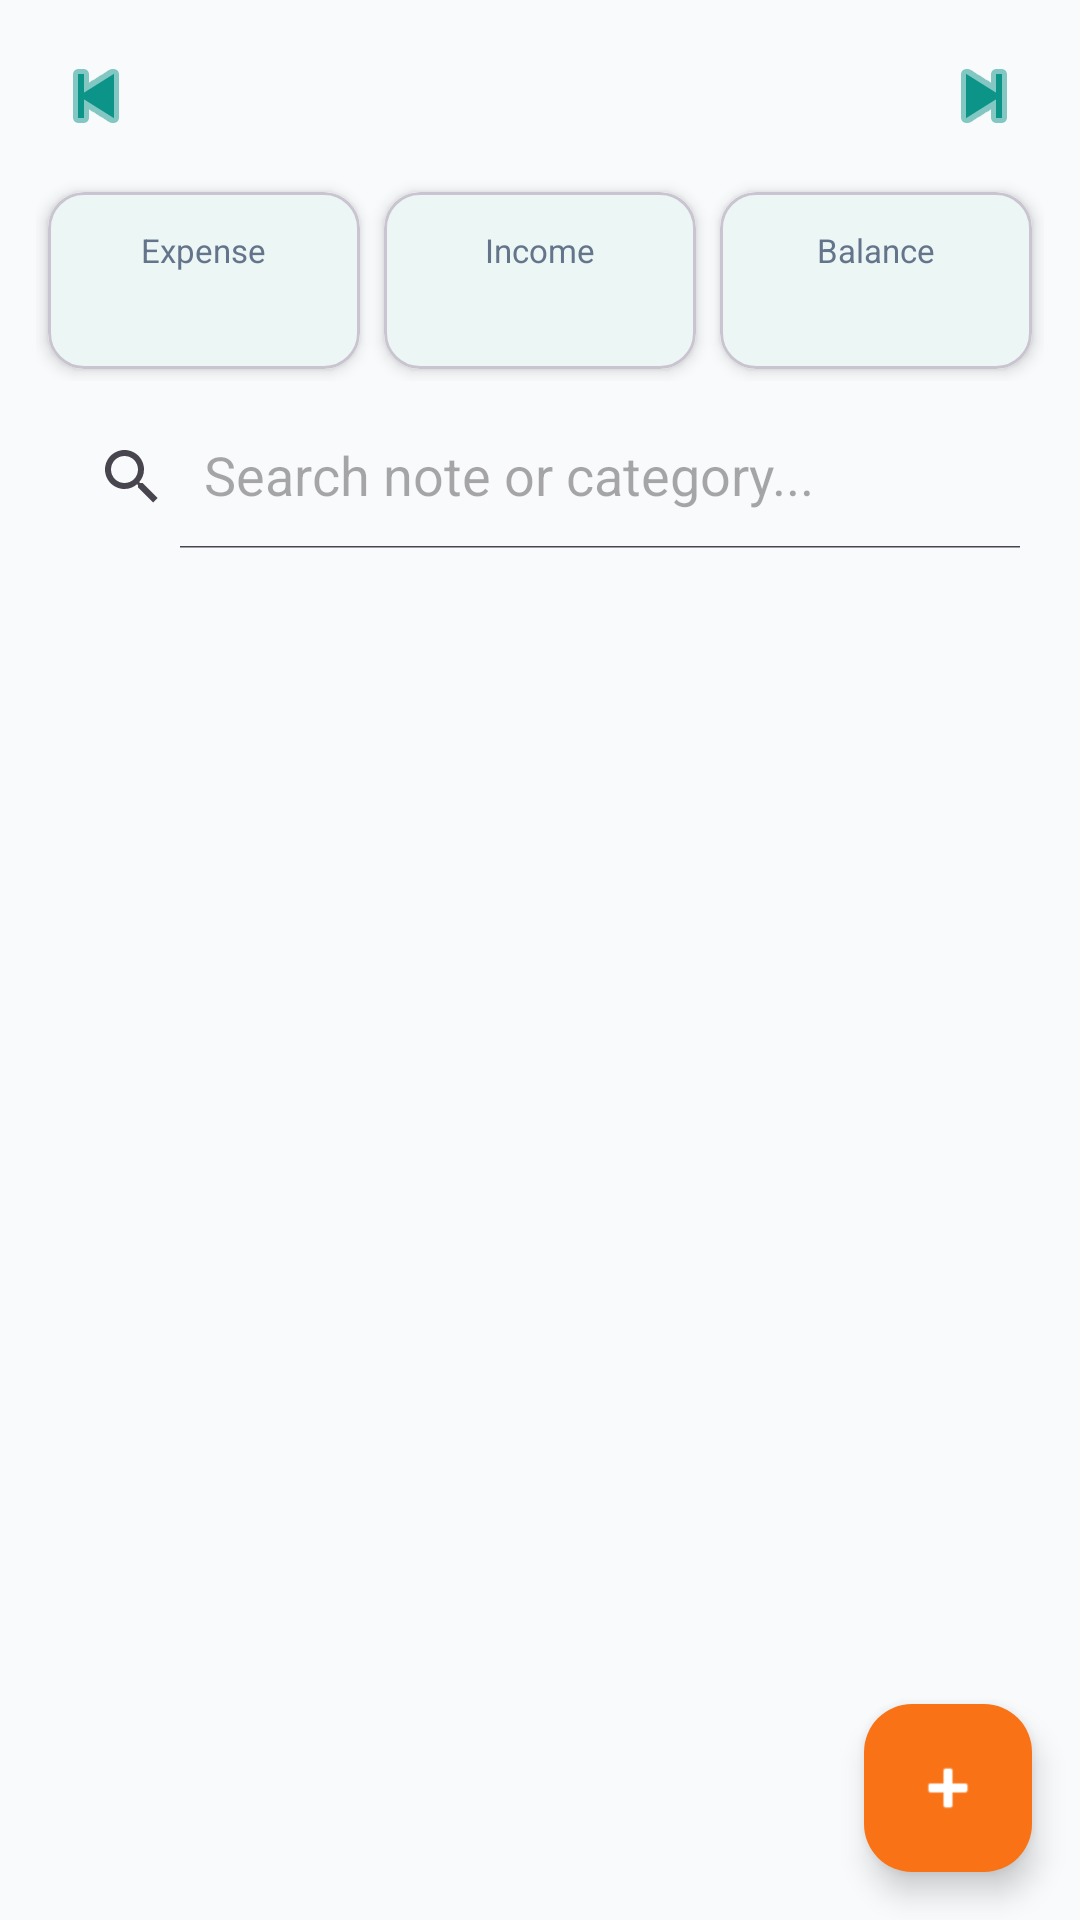

Write the Android layout XML for this screen, with the resource values it uses.
<!-- AndroidManifest.xml: application theme Theme.KharchaTracker -->
<!-- res/layout/fragment_home.xml -->
<?xml version="1.0" encoding="utf-8"?>
<androidx.coordinatorlayout.widget.CoordinatorLayout
    xmlns:android="http://schemas.android.com/apk/res/android"
    xmlns:app="http://schemas.android.com/apk/res-auto"
    android:layout_width="match_parent" android:layout_height="match_parent"
    android:background="@color/background">
    <LinearLayout android:layout_width="match_parent" android:layout_height="match_parent"
        android:orientation="vertical" android:padding="12dp">
        <LinearLayout android:layout_width="match_parent" android:layout_height="wrap_content"
            android:gravity="center" android:orientation="horizontal">
            <ImageButton android:id="@+id/btn_prev" android:layout_width="40dp" android:layout_height="40dp"
                android:src="@android:drawable/ic_media_previous" android:background="?attr/selectableItemBackgroundBorderless"
                app:tint="@color/primary" />
            <TextView android:id="@+id/tv_month" android:layout_width="0dp" android:layout_height="wrap_content"
                android:layout_weight="1" android:gravity="center" android:textSize="16sp" android:textStyle="bold"
                android:textColor="@color/text_primary" />
            <ImageButton android:id="@+id/btn_next" android:layout_width="40dp" android:layout_height="40dp"
                android:src="@android:drawable/ic_media_next" android:background="?attr/selectableItemBackgroundBorderless"
                app:tint="@color/primary" />
        </LinearLayout>
        <LinearLayout android:layout_width="match_parent" android:layout_height="wrap_content"
            android:orientation="horizontal" android:layout_marginTop="8dp">
            <com.google.android.material.card.MaterialCardView android:layout_width="0dp" android:layout_height="wrap_content"
                android:layout_weight="1" android:layout_margin="4dp" app:cardCornerRadius="12dp" app:cardElevation="3dp">
                <LinearLayout android:layout_width="match_parent" android:layout_height="wrap_content"
                    android:orientation="vertical" android:padding="12dp" android:gravity="center">
                    <TextView android:layout_width="wrap_content" android:layout_height="wrap_content" android:text="Expense" android:textSize="11sp" android:textColor="@color/text_secondary"/>
                    <TextView android:id="@+id/tv_expense" android:layout_width="wrap_content" android:layout_height="wrap_content" android:textSize="15sp" android:textStyle="bold" android:textColor="@color/expense_red"/>
                </LinearLayout>
            </com.google.android.material.card.MaterialCardView>
            <com.google.android.material.card.MaterialCardView android:layout_width="0dp" android:layout_height="wrap_content"
                android:layout_weight="1" android:layout_margin="4dp" app:cardCornerRadius="12dp" app:cardElevation="3dp">
                <LinearLayout android:layout_width="match_parent" android:layout_height="wrap_content"
                    android:orientation="vertical" android:padding="12dp" android:gravity="center">
                    <TextView android:layout_width="wrap_content" android:layout_height="wrap_content" android:text="Income" android:textSize="11sp" android:textColor="@color/text_secondary"/>
                    <TextView android:id="@+id/tv_income" android:layout_width="wrap_content" android:layout_height="wrap_content" android:textSize="15sp" android:textStyle="bold" android:textColor="@color/success_green"/>
                </LinearLayout>
            </com.google.android.material.card.MaterialCardView>
            <com.google.android.material.card.MaterialCardView android:layout_width="0dp" android:layout_height="wrap_content"
                android:layout_weight="1" android:layout_margin="4dp" app:cardCornerRadius="12dp" app:cardElevation="3dp">
                <LinearLayout android:layout_width="match_parent" android:layout_height="wrap_content"
                    android:orientation="vertical" android:padding="12dp" android:gravity="center">
                    <TextView android:layout_width="wrap_content" android:layout_height="wrap_content" android:text="Balance" android:textSize="11sp" android:textColor="@color/text_secondary"/>
                    <TextView android:id="@+id/tv_balance" android:layout_width="wrap_content" android:layout_height="wrap_content" android:textSize="15sp" android:textStyle="bold" android:textColor="@color/primary"/>
                </LinearLayout>
            </com.google.android.material.card.MaterialCardView>
        </LinearLayout>
        <androidx.appcompat.widget.SearchView
            android:id="@+id/search_view"
            android:layout_width="match_parent" android:layout_height="wrap_content"
            android:layout_marginTop="8dp"
            app:queryHint="Search note or category..."
            app:iconifiedByDefault="false" />
        <TextView android:id="@+id/tv_empty" android:layout_width="match_parent" android:layout_height="wrap_content"
            android:gravity="center" android:padding="40dp" android:text="No transactions yet.\nAdd your first expense!"
            android:textColor="@color/text_hint" android:visibility="gone"/>
        <androidx.recyclerview.widget.RecyclerView
            android:id="@+id/rv" android:layout_width="match_parent" android:layout_height="0dp"
            android:layout_weight="1" android:layout_marginTop="8dp"/>
    </LinearLayout>
    <com.google.android.material.floatingactionbutton.FloatingActionButton
        android:id="@+id/fab_add" android:layout_width="wrap_content" android:layout_height="wrap_content"
        android:layout_gravity="bottom|end" android:layout_margin="16dp"
        app:srcCompat="@android:drawable/ic_input_add" app:backgroundTint="@color/secondary" app:tint="@color/white"/>
</androidx.coordinatorlayout.widget.CoordinatorLayout>
<!-- resources referenced by this layout -->
<resources>
  <color name="background">#F8FAFC</color>
  <color name="expense_red">#EF4444</color>
  <color name="primary">#0D9488</color>
  <color name="secondary">#F97316</color>
  <color name="success_green">#22C55E</color>
  <color name="text_hint">#94A3B8</color>
  <color name="text_primary">#0F172A</color>
  <color name="text_secondary">#64748B</color>
  <color name="white">#FFFFFF</color>
  <style name="Theme.KharchaTracker" parent="Theme.Material3.DayNight.NoActionBar">
          <item name="colorPrimary">@color/primary</item>
          <item name="colorPrimaryDark">@color/primary_dark</item>
          <item name="colorSecondary">@color/secondary</item>
          <item name="android:statusBarColor">@color/primary_dark</item>
          <item name="android:windowBackground">@color/background</item>
          <item name="colorSurface">@color/surface</item>
      </style>
  <color name="primary_dark">#0F766E</color>
  <color name="surface">#FFFFFF</color>
</resources>
